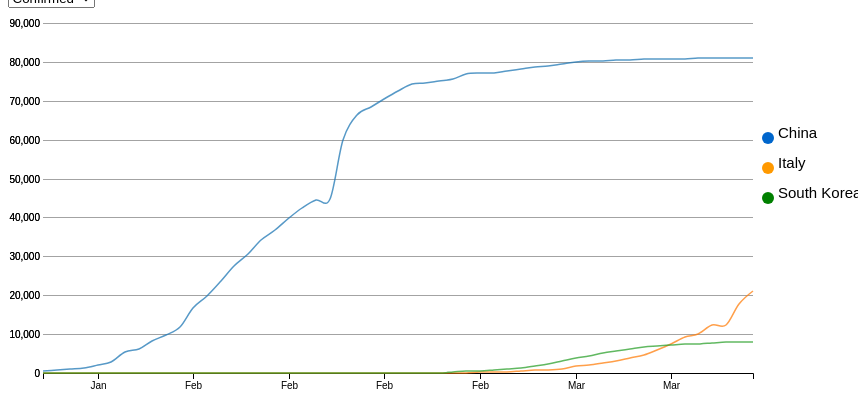
D3 v5 page, settled after 360 driven frames (6 s of simulated time); the page loaded 1 data file(s).



d3.csv("data_trmporal.csv").then(d => chart(d))

function chart(data) {

	var keys = data.columns.slice(1);

	var parseTime = d3.timeParse("%Y%m%d"),
		formatDate = d3.timeFormat("%Y-%m-%d"),
		bisectDate = d3.bisector(d => d.date).left,
		formatValue = d3.format(",.0f");

	data.forEach(function(d) {
		d.date = parseTime(d.date);
		return d;
	})

	var svg = d3.select("#chart"),
		margin = {top: 15, right: 35, bottom: 15, left: 35},
		width = +svg.attr("width") - margin.left - margin.right,
		height = +svg.attr("height") - margin.top - margin.bottom;

	var x = d3.scaleTime()
		.rangeRound([margin.left, width - margin.right])
		.domain(d3.extent(data, d => d.date))

	var y = d3.scaleLinear()
		.rangeRound([height - margin.bottom, margin.top]);

	var z = d3.scaleOrdinal(d3.schemeCategory10);
	var legend = svg.selectAll('g')
	      .enter()
	      .append('g')
	      .attr('class', 'legend');

	    legend.append('rect')
	      .attr('x', width - 20)
	      .attr('y', function(d, i) {
	        return i * 20;
	      })
	      .attr('width', 10)
	      .attr('height', 10)
	      .style('fill', function(d) {
	        return color(d.name);
	      });

	    legend.append('text')
	      .attr('x', width - 8)
	      .attr('y', function(d, i) {
	        return (i * 20) + 9;
	      })
	      .text(function(d) {
	        return d.name;
	      });
	var line = d3.line()
		.curve(d3.curveCardinal)
		.x(d => x(d.date))
		.y(d => y(d.degrees));

	svg.append("g")
		.attr("class","x-axis")
		.attr("transform", "translate(0," + (height - margin.bottom) + ")")
		.call(d3.axisBottom(x).tickFormat(d3.timeFormat("%b")));

	svg.append("g")
		.attr("class", "y-axis")
		.attr("transform", "translate(" + margin.left + ",0)");
		svg.append("g")
			.attr("class", "y-axis")
			.attr("transform", "translate(" + margin.left + ",0)");
	  svg.append("circle")
	    .attr("cx",width - 20)
	    .attr("cy",130)
	    .attr("r", 6)
	    .style("fill", "#0066CC");
	  svg.append("text")
	  .attr("x", width - 10)
	  .attr("y", 130)
	  .text("China")
	  .style("font-size", "15px")
	  .attr("alignment-baseline","bottom");
	  svg.append("circle")
	    .attr("cx",width - 20)
	    .attr("cy",160)
	    .attr("r", 6)
	    .style("fill", "#FF9900");
	  svg.append("text")
	  .attr("x", width - 10)
	  .attr("y", 160)
	  .text("Italy")
	  .style("font-size", "15px")
	  .attr("alignment-baseline","bottom");
	  svg.append("circle")
	    .attr("cx",width - 20)
	    .attr("cy",190)
	    .attr("r", 6)
	    .style("fill", "#008000");
	  svg.append("text")
	  .attr("x", width - 10)
	  .attr("y", 190)
	  .text("South Korea")
	  .style("font-size", "15px")
	  .attr("alignment-baseline","bottom");
	var focus = svg.append("g")
		.attr("class", "focus")
		.style("display", "none");

	focus.append("line").attr("class", "lineHover")
		.style("stroke", "#999")
		.attr("stroke-width", 1)
		.style("shape-rendering", "crispEdges")
		.style("opacity", 0.5)
		.attr("y1", -height)
		.attr("y2",0);

	focus.append("text").attr("class", "lineHoverDate")
		.attr("text-anchor", "middle")
		.attr("font-size", 12);

	var overlay = svg.append("rect")
		.attr("class", "overlay")
		.attr("x", margin.left)
		.attr("width", width - margin.right - margin.left)
		.attr("height", height)

	update(d3.select('#selectbox').property('value'), 0);

	function update(input, speed) {

		var copy = keys.filter(f => f.includes(input))

		var cities = copy.map(function(id) {
			return {
				id: id,
				values: data.map(d => {return {date: d.date, degrees: +d[id]}})
			};
		});

		y.domain([
			d3.min(cities, d => d3.min(d.values, c => c.degrees)),
			d3.max(cities, d => d3.max(d.values, c => c.degrees))
		]).nice();

		svg.selectAll(".y-axis").transition()
			.duration(speed)
			.call(d3.axisLeft(y).tickSize(-width + margin.right + margin.left))

		var city = svg.selectAll(".cities")
			.data(cities);

		city.exit().remove();

		city.enter().insert("g", ".focus").append("path")
			.attr("class", "line cities")
			.style("stroke", d => z(d.id))
			.merge(city)
		.transition().duration(speed)
			.attr("d", d => line(d.values))

		tooltip(copy);
	}

	function tooltip(copy) {

		var labels = focus.selectAll(".lineHoverText")
			.data(copy)

		labels.enter().append("text")
			.attr("class", "lineHoverText")
			.style("fill", d => z(d))
			.attr("text-anchor", "start")
			.attr("font-size",12)
			.attr("dy", (_, i) => 1 + i * 2 + "em")
			.merge(labels);

		var circles = focus.selectAll(".hoverCircle")
			.data(copy)

		circles.enter().append("circle")
			.attr("class", "hoverCircle")
			.style("fill", d => z(d))
			.attr("r", 2.5)
			.merge(circles);

		svg.selectAll(".overlay")
			.on("mouseover", function() { focus.style("display", null); })
			.on("mouseout", function() { focus.style("display", "none"); })
			.on("mousemove", mousemove);

		function mousemove() {

			var x0 = x.invert(d3.mouse(this)[0]),
				i = bisectDate(data, x0, 1),
				d0 = data[i - 1],
				d1 = data[i],
				d = x0 - d0.date > d1.date - x0 ? d1 : d0;

			focus.select(".lineHover")
				.attr("transform", "translate(" + x(d.date) + "," + height + ")");

			focus.select(".lineHoverDate")
				.attr("transform",
					"translate(" + x(d.date) + "," + (height + margin.bottom) + ")")
				.text(formatDate(d.date));

			focus.selectAll(".hoverCircle")
				.attr("cy", e => y(d[e]))
				.attr("cx", x(d.date));

			focus.selectAll(".lineHoverText")
				.attr("transform",
					"translate(" + (x(d.date)) + "," + height / 2.5 + ")")
				.text(e => " "  + formatValue(d[e]));

			x(d.date) > (width - width / 4)
				? focus.selectAll("text.lineHoverText")
					.attr("text-anchor", "end")
					.attr("dx", -10)
				: focus.selectAll("text.lineHoverText")
					.attr("text-anchor", "start")
					.attr("dx", 10)
		}
	}

	var selectbox = d3.select("#selectbox")
		.on("change", function() {
			update(this.value, 750);
		})
		// select the svg area

// // Handmade legend
// svg.append("circle").attr("cx",200).attr("cy",130).attr("r", 6).style("fill", "#69b3a2")
// svg.append("circle").attr("cx",200).attr("cy",160).attr("r", 6).style("fill", "#404080")
// svg.append("text").attr("x", 220).attr("y", 130).text("variable A").style("font-size", "15px").attr("alignment-baseline","middle")
// svg.append("text").attr("x", 220).attr("y", 160).text("variable B").style("font-size", "15px").attr("alignment-baseline","middle")
}



### data: data_trmporal.csv
date, china_1, italy_1, korea_1, china_2, italy_2, korea_2
20200122, 548, 0, 1, 28, 0, 1
20200123, 643, 0, 1, 30, 0, 1
20200124, 920, 0, 2, 36, 0, 2
20200125, 1406, 0, 2, 39, 0, 2
20200126, 2075, 0, 3, 49, 0, 3
20200127, 2877, 0, 4, 58, 0, 4
20200128, 5509, 0, 4, 101, 0, 4
20200129, 6087, 0, 4, 120, 0, 4
20200130, 8141, 0, 4, 135, 0, 4
20200131, 9802, 2, 11, 214, 0, 11
20200201, 11891, 2, 12, 275, 0, 12
20200202, 16630, 2, 15, 463, 0, 15
20200203, 19716, 2, 15, 614, 0, 15
20200204, 23707, 2, 16, 843, 0, 16
20200205, 27440, 2, 19, 1115, 0, 19
20200206, 30587, 2, 23, 1477, 0, 23
20200207, 34110, 3, 24, 1999, 0, 24
20200208, 36814, 3, 24, 2596, 0, 24
20200209, 39829, 3, 25, 3219, 0, 25
20200210, 42354, 3, 27, 3918, 0, 27
20200211, 44386, 3, 28, 4636, 0, 28
20200212, 44759, 3, 28, 5082, 0, 28
20200213, 59895, 3, 28, 6217, 0, 28
20200214, 66358, 3, 28, 7977, 0, 28
20200215, 68413, 3, 28, 9298, 0, 28
20200216, 70513, 3, 29, 10755, 0, 29
20200217, 72434, 3, 30, 12462, 0, 30
20200218, 74211, 3, 31, 14206, 0, 31
20200219, 74619, 3, 31, 15962, 0, 31
20200220, 75077, 3, 104, 18014, 0, 104
20200221, 75550, 20, 204, 18704, 0, 204
20200222, 77001, 62, 433, 22699, 1, 433
20200223, 77022, 155, 602, 23187, 2, 602
20200224, 77241, 229, 833, 25015, 1, 833
20200225, 77754, 322, 977, 27676, 1, 977
20200226, 78166, 453, 1261, 30084, 3, 1261
20200227, 78600, 655, 1766, 32930, 45, 1766
20200228, 78928, 888, 2337, 36329, 46, 2337
20200229, 79356, 1128, 3150, 39320, 46, 3150
20200301, 79932, 1694, 3736, 42162, 83, 3736
20200302, 80136, 2036, 4335, 44854, 149, 4335
20200303, 80261, 2502, 5186, 47450, 160, 5186
20200304, 80386, 3089, 5621, 50001, 276, 5621
20200305, 80537, 3858, 6088, 52292, 414, 6088
20200306, 80690, 4636, 6593, 53944, 523, 6593
20200307, 80770, 5883, 7041, 55539, 589, 7041
20200308, 80823, 7375, 7314, 57388, 622, 7314
20200309, 80860, 9172, 7478, 58804, 724, 7478
20200310, 80887, 10149, 7513, 60181, 724, 7513
20200311, 80921, 12462, 7755, 61644, 1045, 7755
20200312, 80932, 12462, 7869, 62901, 1045, 7869
20200313, 80945, 17660, 7979, 64196, 1439, 7979
20200314, 80977, 21157, 8086, 65660, 1966, 8086